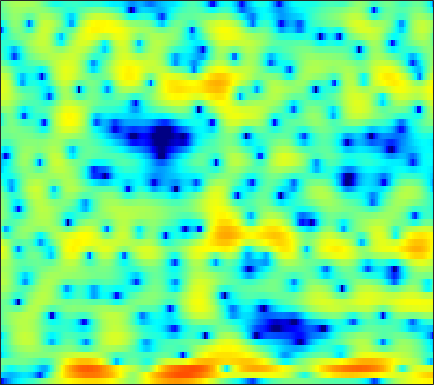

Source data for this figure (header and first rows):
-22.464, -18.796, -15.373, -13.054, -11.7, -10.274, -9.1052, -8.3459, -7.4979, -6.697, -6.0574, -5.5983, -5.0534, -4.4769, -4.0162, -3.4378, -2.7629, -2.2693, -1.5523, -0.7954, -0.023855, 0.54271, 1.3013, 2.0566
-9.232, -9.76, -10.4, -10.79, -10.9, -10.72, -10.3, -9.84, -9.203, -8.649, -8.246, -8.145, -8.268, -8.739, -9.438, -10.92, -13.28, -15.82, -18.66, -15, -10.06, -7.099, -3.916, -1.308
-2.229, -3.303, -4.678, -5.817, -6.263, -6.375, -5.918, -5.427, -4.724, -4.192, -3.885, -3.842, -4.077, -4.605, -5.186, -6.204, -7.543, -8.639, -10.1, -11.19, -11.28, -10.47, -8.139, -5.232
-0.7318, -0.9202, -1.082, -1.132, -1.113, -1.029, -0.9405, -0.8375, -0.741, -0.6813, -0.6914, -0.7774, -0.9936, -1.294, -1.577, -2.036, -2.544, -2.972, -3.48, -3.861, -3.947, -3.802, -3.23, -2.265
-8.985, -7.408, -5.66, -4.257, -3.378, -2.399, -1.614, -1.127, -0.5997, -0.1967, 0.1088, 0.2657, 0.3845, 0.4433, 0.4417, 0.3981, 0.3214, 0.2547, 0.1867, 0.1342, 0.1404, 0.1848, 0.2978, 0.5016
-6.733, -5.782, -4.456, -3.182, -2.317, -1.272, -0.3748, 0.205, 0.8502, 1.343, 1.699, 1.881, 1.993, 1.996, 1.917, 1.712, 1.408, 1.125, 0.6982, 0.2339, -0.2254, -0.5359, -0.8691, -1.056
-5.856, -4.842, -3.359, -1.919, -0.9139, 0.2816, 1.296, 1.936, 2.635, 3.135, 3.458, 3.588, 3.595, 3.407, 3.133, 2.587, 1.816, 1.074, -0.1857, -1.796, -3.852, -5.77, -8.787, -11.23
-8.912, -6.58, -4.092, -2.125, -0.9129, 0.424, 1.494, 2.139, 2.816, 3.286, 3.562, 3.64, 3.58, 3.333, 3.022, 2.438, 1.639, 0.8972, -0.2908, -1.716, -3.353, -4.676, -6.312, -7.337
-3.047, -2.464, -1.587, -0.6815, -0.02221, 0.7784, 1.474, 1.91, 2.371, 2.695, 2.873, 2.906, 2.813, 2.566, 2.281, 1.77, 1.123, 0.5623, -0.2673, -1.148, -2.021, -2.628, -3.332, -3.846
-1.762, -1.172, -0.4099, 0.3059, 0.8011, 1.386, 1.898, 2.218, 2.556, 2.789, 2.91, 2.913, 2.802, 2.547, 2.249, 1.711, 0.9942, 0.3419, -0.6778, -1.855, -3.148, -4.138, -5.33, -6.152
-1.859, -1.034, -0.155, 0.5191, 0.9274, 1.362, 1.718, 1.967, 2.269, 2.539, 2.763, 2.893, 2.975, 2.914, 2.757, 2.351, 1.704, 1.023, -0.2101, -1.903, -4.247, -6.661, -11.58, -23.26
-1.681, -1.165, -0.781, -0.7305, -0.8779, -1.23, -1.637, -1.813, -1.675, -1.07, -0.1512, 0.5808, 1.467, 2.136, 2.471, 2.69, 2.629, 2.403, 1.868, 1.091, 0.1277, -0.6681, -1.658, -2.347
-1.027, -0.9899, -1.332, -2.183, -3.257, -5.496, -9.41, -14.99, -25.43, -10.87, -5.74, -3.333, -1.079, 0.4954, 1.361, 2.174, 2.675, 2.883, 2.967, 2.868, 2.614, 2.356, 1.949, 1.511
0.4899, 0.3576, -0.05118, -0.7271, -1.398, -2.437, -3.474, -4.101, -4.388, -3.964, -3.049, -2.22, -1.116, -0.07781, 0.6124, 1.407, 2.045, 2.412, 2.743, 2.881, 2.836, 2.68, 2.305, 1.731
2.264, 2.057, 1.631, 1.06, 0.5449, -0.2275, -1.033, -1.627, -2.343, -2.884, -3.143, -3.089, -2.672, -1.915, -1.218, -0.2351, 0.6801, 1.271, 1.894, 2.31, 2.503, 2.493, 2.252, 1.739
3.148, 2.882, 2.383, 1.698, 1.056, 0.0005849, -1.329, -2.537, -4.559, -7.23, -10.66, -12.94, -11.8, -8.093, -5.715, -3.257, -1.413, -0.3486, 0.7471, 1.532, 2.038, 2.251, 2.34, 2.213
2.651, 2.439, 2.002, 1.379, 0.7821, -0.2095, -1.432, -2.518, -4.231, -6.221, -8.189, -9.137, -8.808, -7.045, -5.526, -3.703, -2.204, -1.285, -0.2972, 0.4544, 1.007, 1.312, 1.599, 1.76
2.109, 2, 1.69, 1.21, 0.756, 0.05764, -0.7304, -1.335, -2.102, -2.758, -3.228, -3.413, -3.392, -3.108, -2.777, -2.255, -1.719, -1.344, -0.8959, -0.5235, -0.2168, -0.009162, 0.2415, 0.5004
2.893, 2.735, 2.307, 1.684, 1.114, 0.3053, -0.5034, -1.044, -1.611, -1.94, -2.054, -2.013, -1.855, -1.672, -1.528, -1.366, -1.275, -1.272, -1.357, -1.539, -1.757, -1.91, -1.978, -1.776
5.091, 4.623, 3.703, 2.457, 1.291, -0.5589, -2.597, -4.014, -5.084, -4.776, -3.65, -2.771, -1.824, -1.178, -0.8965, -0.7768, -0.9328, -1.214, -1.861, -2.827, -4.258, -5.742, -8.255, -9.981
5.94, 5.171, 3.902, 2.261, 0.729, -1.933, -5.647, -9.667, -14.26, -9.762, -5.837, -4.03, -2.591, -1.895, -1.774, -2.016, -2.605, -3.17, -3.962, -4.767, -5.665, -6.484, -7.726, -8.165
4.371, 3.437, 2.231, 1.098, 0.3069, -0.7068, -1.604, -2.103, -2.446, -2.379, -2.086, -1.896, -1.868, -2.273, -2.962, -4.503, -6.934, -9.444, -12.79, -11.89, -8.59, -6.561, -4.475, -2.757
0.61, -1.292, -3.246, -3.646, -3.081, -2.022, -1.117, -0.5748, -0.03337, 0.3434, 0.5227, 0.5188, 0.2983, -0.2594, -0.9259, -2.233, -4.043, -5.589, -7.072, -6.611, -4.627, -3.052, -1.279, 0.1339
-2.83, -6.444, -11.92, -10.21, -7.014, -4.061, -2.131, -1.138, -0.1722, 0.4951, 0.9541, 1.18, 1.321, 1.312, 1.21, 0.9855, 0.7188, 0.5436, 0.4385, 0.526, 0.8083, 1.075, 1.438, 1.705
0.0521, -1.009, -2.115, -2.701, -2.808, -2.679, -2.351, -2.039, -1.556, -1.025, -0.4576, -0.02954, 0.4994, 0.9668, 1.254, 1.573, 1.813, 1.95, 2.076, 2.162, 2.175, 2.129, 1.972, 1.647
1.131, 0.3476, -0.7326, -1.809, -2.599, -3.606, -4.486, -4.917, -4.988, -4.383, -3.314, -2.39, -1.151, -0.04552, 0.6562, 1.42, 1.994, 2.31, 2.598, 2.731, 2.713, 2.613, 2.337, 1.897
1.182, 0.3663, -0.9139, -2.474, -3.899, -6.3, -9.76, -13.75, -20.04, -13.28, -7.932, -5.267, -2.674, -0.7968, 0.2897, 1.39, 2.168, 2.568, 2.892, 2.999, 2.937, 2.79, 2.487, 2.093
0.7871, 0.02253, -1.136, -2.451, -3.556, -5.121, -6.703, -7.683, -8.056, -6.933, -4.939, -3.375, -1.494, 0.04684, 0.9795, 1.925, 2.55, 2.82, 2.928, 2.786, 2.421, 2.029, 1.435, 0.8471
0.1277, -0.7243, -1.951, -3.143, -3.882, -4.492, -4.554, -4.242, -3.473, -2.401, -1.167, -0.223, 0.9628, 1.986, 2.608, 3.201, 3.5, 3.522, 3.261, 2.638, 1.599, 0.5263, -1.308, -3.421
-1.601, -2.944, -5.274, -8.404, -11.08, -12.64, -9.597, -6.96, -4.122, -1.918, -0.1647, 0.9277, 2.11, 3.019, 3.515, 3.942, 4.09, 4.003, 3.6, 2.813, 1.558, 0.2238, -2.305, -6.088
-4.156, -5.207, -6.974, -9.15, -10.72, -11.31, -9.209, -7.084, -4.527, -2.458, -0.8366, 0.1372, 1.171, 1.925, 2.326, 2.671, 2.811, 2.788, 2.585, 2.198, 1.648, 1.141, 0.4093, -0.2507
-6.402, -6.408, -6.395, -6.307, -6.099, -5.577, -4.737, -3.961, -2.842, -1.759, -0.8138, -0.2398, 0.3443, 0.719, 0.8886, 0.9823, 0.9821, 0.9609, 0.9465, 0.977, 1.041, 1.11, 1.22, 1.358
-9.229, -8.096, -6.869, -5.794, -5.032, -3.974, -2.938, -2.194, -1.277, -0.5194, 0.03919, 0.2989, 0.3977, 0.1981, -0.1279, -0.7775, -1.508, -1.931, -2.035, -1.497, -0.5634, 0.2102, 1.158, 1.93
-9.808, -9.254, -8.437, -7.16, -5.921, -4.155, -2.468, -1.353, -0.1424, 0.7237, 1.224, 1.348, 1.134, 0.4153, -0.5521, -2.606, -6.092, -10.56, -16.34, -8.082, -3.248, -0.9403, 1.16, 2.528
-10.66, -13.84, -21.72, -16.64, -11.09, -6.524, -3.53, -1.891, -0.2858, 0.8113, 1.461, 1.674, 1.61, 1.145, 0.531, -0.6168, -2.018, -2.951, -3.317, -2.293, -0.6266, 0.5844, 1.92, 2.865
-6.54, -7.641, -8.492, -7.934, -6.734, -4.832, -3.067, -1.945, -0.7488, 0.1296, 0.7205, 0.9901, 1.142, 1.091, 0.9609, 0.7084, 0.4744, 0.3755, 0.4089, 0.6566, 1.084, 1.445, 1.91, 2.264
-2.76, -3.05, -3.193, -3.054, -2.77, -2.244, -1.629, -1.175, -0.6219, -0.1817, 0.1331, 0.291, 0.4017, 0.4176, 0.3788, 0.2958, 0.2193, 0.1911, 0.2248, 0.3455, 0.5586, 0.7722, 1.078, 1.359
-1.184, -1.258, -1.248, -1.141, -1.023, -0.821, -0.6226, -0.4923, -0.3517, -0.2619, -0.2325, -0.2535, -0.3343, -0.4751, -0.6237, -0.8578, -1.127, -1.321, -1.5, -1.507, -1.291, -0.9637, -0.3667, 0.3223
-1.448, -1.209, -0.8379, -0.4936, -0.3045, -0.1697, -0.1768, -0.2581, -0.4558, -0.6973, -0.9404, -1.116, -1.35, -1.633, -1.909, -2.448, -3.237, -4.012, -5.219, -6.197, -6.104, -5.136, -3.189, -1.201
-5.021, -3.376, -1.766, -0.7938, -0.4168, -0.3566, -0.7088, -1.208, -2.126, -3.14, -3.925, -4.192, -4.117, -3.864, -3.768, -4.022, -4.86, -6.058, -8.902, -14.73, -19.45, -11.55, -5.604, -1.94
-5.201, -3.305, -1.603, -0.722, -0.5234, -0.8168, -1.788, -3.031, -5.558, -9.728, -16.69, -17.33, -11.01, -7.448, -5.925, -4.796, -4.405, -4.423, -4.664, -4.784, -4.335, -3.526, -1.974, -0.2438
0.3307, 0.5826, 0.8363, 0.8683, 0.6691, 0.08521, -0.9421, -2.017, -3.842, -5.936, -7.614, -7.91, -6.993, -5.651, -4.79, -3.897, -3.364, -3.137, -2.933, -2.74, -2.412, -2.036, -1.318, -0.3988
3.198, 3.139, 2.966, 2.646, 2.304, 1.685, 0.9152, 0.259, -0.6495, -1.494, -2.183, -2.52, -2.743, -2.776, -2.759, -2.786, -2.895, -3.077, -3.455, -3.954, -4.472, -4.727, -4.666, -3.921
4.591, 4.48, 4.191, 3.732, 3.29, 2.577, 1.781, 1.156, 0.33, -0.4189, -1.029, -1.396, -1.789, -2.101, -2.321, -2.727, -3.272, -3.818, -4.86, -6.393, -8.827, -11.7, -17.69, -14.83
5.157, 5.041, 4.655, 4.011, 3.358, 2.288, 1.016, -0.005177, -1.353, -2.458, -3.111, -3.315, -3.33, -3.299, -3.346, -3.521, -3.953, -4.416, -5.205, -6.21, -7.354, -8.265, -8.831, -7.729
5.032, 4.893, 4.385, 3.518, 2.602, 0.9917, -1.189, -3.31, -6.937, -11.26, -12.16, -9.973, -7.361, -5.848, -5.323, -5.191, -5.605, -6.151, -6.837, -7.09, -6.559, -5.719, -4.323, -2.707
3.922, 3.701, 3.123, 2.216, 1.308, -0.2242, -2.213, -4.081, -7.047, -9.937, -10.49, -9.28, -7.487, -6.341, -6.011, -6.444, -7.862, -9.901, -15.11, -22.28, -12.56, -8.128, -4.283, -1.584
1.759, 1.41, 0.7656, -0.08424, -0.8038, -1.858, -2.907, -3.636, -4.443, -4.937, -5.077, -4.954, -4.679, -4.483, -4.471, -4.762, -5.437, -6.145, -7.059, -7.095, -5.688, -4.093, -1.946, -0.05153
-0.9599, -1.504, -2.43, -3.587, -4.486, -5.631, -6.341, -6.463, -6.152, -5.501, -4.755, -4.175, -3.47, -2.901, -2.58, -2.244, -2.045, -1.902, -1.656, -1.245, -0.6482, -0.07203, 0.7601, 1.608
-3.283, -3.958, -5.32, -7.324, -9.425, -13.45, -17.68, -15.9, -11.14, -7.806, -5.436, -4.098, -2.7, -1.611, -0.9717, -0.2781, 0.2643, 0.6063, 1.001, 1.356, 1.675, 1.889, 2.159, 2.395
-4.247, -4.625, -5.495, -6.801, -8.109, -10.1, -11.27, -10.56, -8.267, -5.859, -3.791, -2.522, -1.143, -0.04202, 0.647, 1.385, 1.98, 2.323, 2.655, 2.842, 2.892, 2.821, 2.6, 2.227
-4.554, -4.459, -4.369, -4.363, -4.365, -4.268, -3.996, -3.62, -2.893, -2.001, -1.079, -0.4105, 0.438, 1.21, 1.747, 2.392, 2.932, 3.25, 3.531, 3.606, 3.438, 3.135, 2.425, 1.318
-6.714, -6.117, -4.998, -3.847, -3.068, -2.201, -1.52, -1.129, -0.7185, -0.4083, -0.1983, -0.05358, 0.2062, 0.6316, 1.066, 1.782, 2.514, 3.006, 3.499, 3.736, 3.641, 3.331, 2.545, 1.265
-18.49, -11.94, -7.035, -4.051, -2.532, -1.159, -0.3442, -0.03813, -0.04181, -0.5163, -1.439, -2.388, -3.703, -4.106, -3.305, -1.373, 0.5759, 1.773, 2.945, 3.658, 3.94, 3.874, 3.464, 2.697
-6.878, -5.782, -3.835, -2.033, -0.9735, 0.05559, 0.6021, 0.6993, 0.3643, -0.6018, -2.383, -4.542, -9.438, -15.59, -10.24, -4.373, -0.9836, 0.7223, 2.258, 3.184, 3.651, 3.748, 3.59, 3.144
-2.597, -2.064, -1.263, -0.4588, 0.08285, 0.6352, 0.9567, 1.006, 0.8235, 0.3629, -0.3775, -1.007, -1.727, -1.962, -1.677, -0.8536, 0.1526, 0.8242, 1.526, 1.952, 2.116, 2.092, 1.867, 1.464
-1.831, -1.197, -0.4372, 0.207, 0.6205, 1.045, 1.329, 1.447, 1.482, 1.396, 1.23, 1.085, 0.9208, 0.825, 0.8122, 0.8475, 0.9045, 0.9097, 0.834, 0.637, 0.3009, -0.03366, -0.5477, -1.095
-1.287, -0.598, 0.1671, 0.7777, 1.141, 1.534, 1.812, 1.969, 2.101, 2.155, 2.17, 2.141, 2.058, 1.93, 1.793, 1.549, 1.185, 0.8339, 0.2144, -0.5831, -1.56, -2.401, -3.568, -4.639
